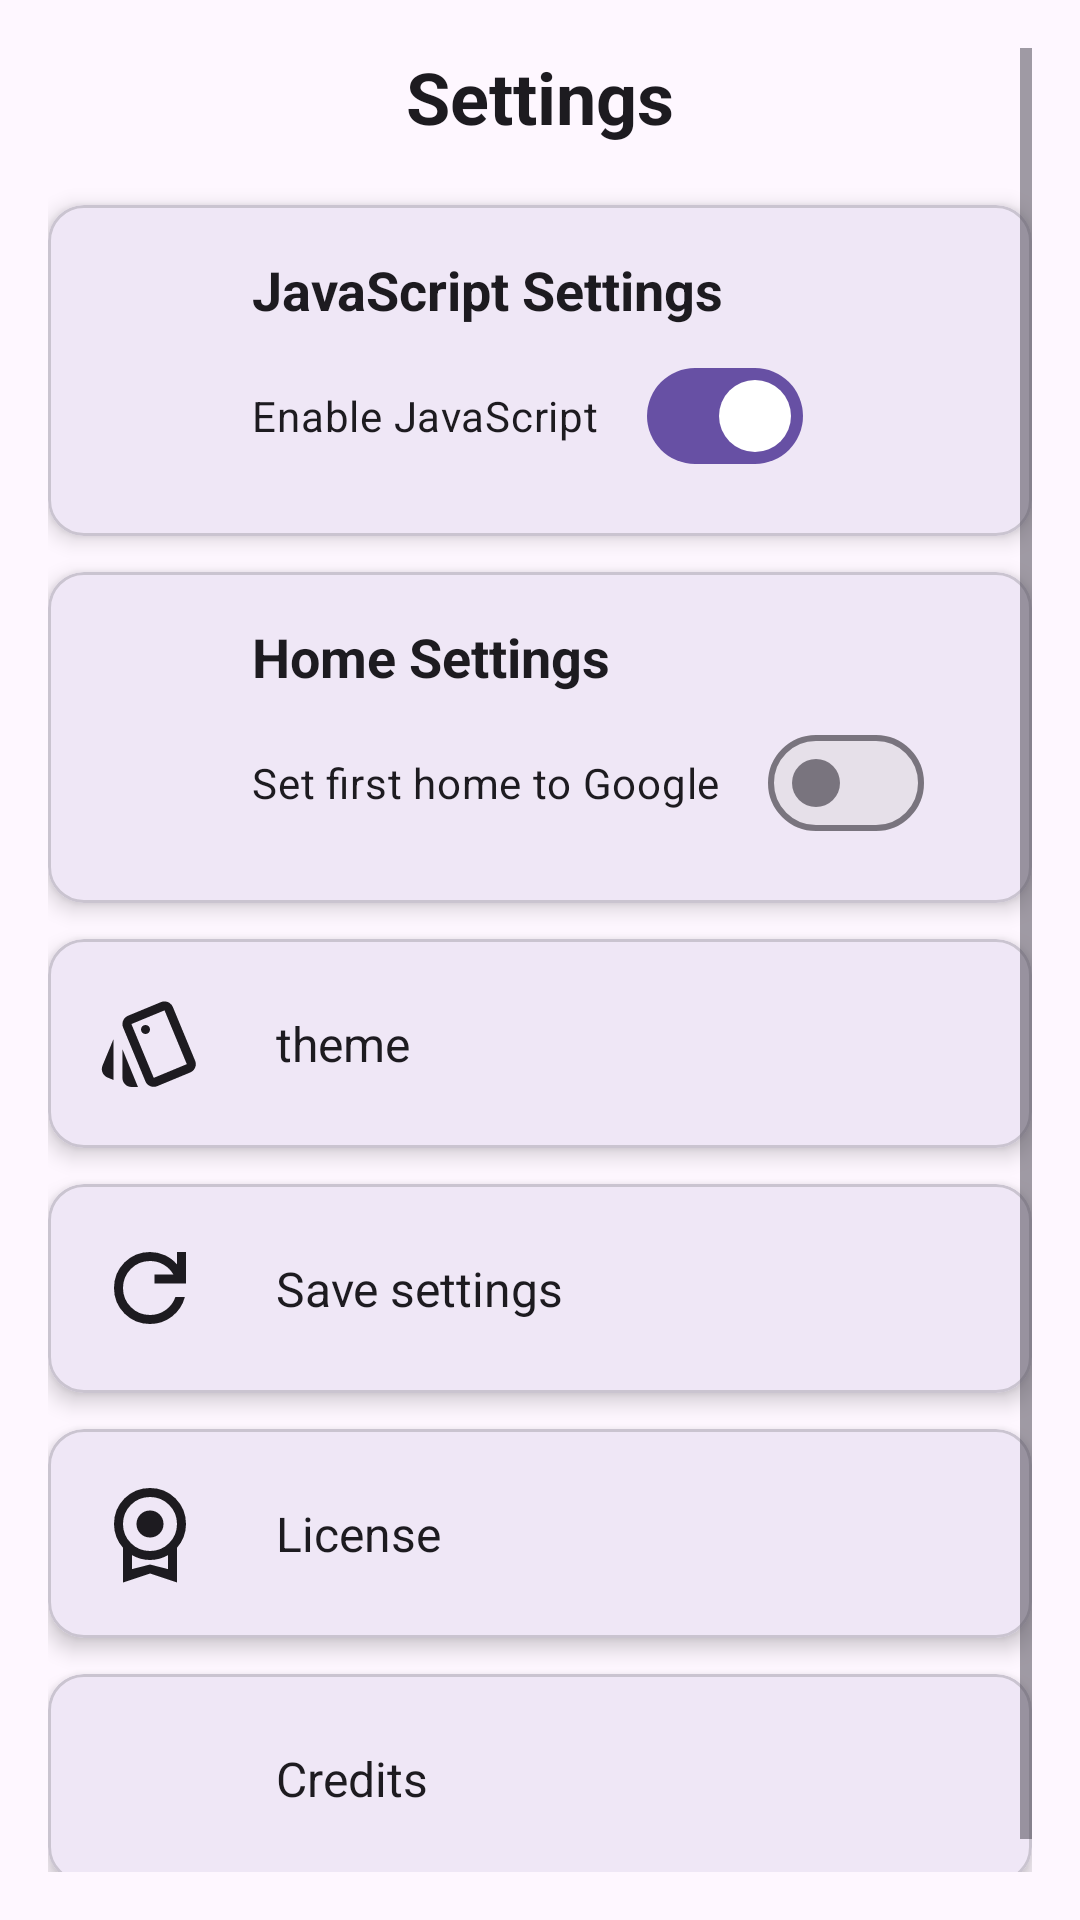

Produce the Android XML layout that renders to this screen, including the resource entries it uses.
<!-- AndroidManifest.xml: application theme Theme.LightWeb20 -->
<!-- res/layout/activity_settings.xml -->
<?xml version="1.0" encoding="utf-8"?>
<ScrollView xmlns:android="http://schemas.android.com/apk/res/android"
    xmlns:app="http://schemas.android.com/apk/res-auto"
    android:layout_width="match_parent"
    android:layout_height="match_parent"
    android:padding="16dp"
    android:background="?attr/colorSurface">

    <LinearLayout
        android:layout_width="match_parent"
        android:layout_height="wrap_content"
        android:orientation="vertical">

        
        <TextView
            android:layout_width="match_parent"
            android:layout_height="wrap_content"
            android:text="@string/title_settings"
            android:textSize="24sp"
            android:textStyle="bold"
            android:gravity="center"
            android:textColor="?attr/colorOnSurface"
            android:layout_marginBottom="20dp" />

        
        <com.google.android.material.card.MaterialCardView
            android:layout_width="match_parent"
            android:layout_height="wrap_content"
            android:layout_marginBottom="12dp"
            app:cardCornerRadius="12dp"
            app:cardElevation="4dp"
            app:cardBackgroundColor="?attr/colorSurface">

            <LinearLayout
                android:layout_width="match_parent"
                android:layout_height="wrap_content"
                android:orientation="horizontal"
                android:padding="16dp"
                android:gravity="center_vertical">

                <ImageView
                    android:layout_width="36dp"
                    android:layout_height="36dp"
                    android:src="@drawable/code_24dp_e8eaed_fill0_wght400_grad0_opsz24"
                    android:contentDescription="@string/cd_js_icon"
                    android:layout_marginEnd="16dp"
                    app:tint="?attr/colorOnSurface" />

                <LinearLayout
                    android:layout_width="match_parent"
                    android:layout_height="wrap_content"
                    android:orientation="vertical">

                    <TextView
                        android:layout_width="wrap_content"
                        android:layout_height="wrap_content"
                        android:text="@string/js_settings_title"
                        android:textSize="18sp"
                        android:textStyle="bold"
                        android:textColor="?attr/colorOnSurface"
                        android:layout_marginBottom="6dp" />

                    <com.google.android.material.materialswitch.MaterialSwitch
                        android:id="@+id/jsEnabledSwitch"
                        android:layout_width="wrap_content"
                        android:layout_height="wrap_content"
                        android:text="@string/js_enable_text"
                        android:checked="true"
                        android:textColor="?attr/colorOnSurface" />


                </LinearLayout>
            </LinearLayout>
        </com.google.android.material.card.MaterialCardView>

        
        <com.google.android.material.card.MaterialCardView
            android:layout_width="match_parent"
            android:layout_height="wrap_content"
            android:layout_marginBottom="12dp"
            app:cardCornerRadius="12dp"
            app:cardElevation="4dp"
            app:cardBackgroundColor="?attr/colorSurface">

            <LinearLayout
                android:layout_width="match_parent"
                android:layout_height="match_parent"
                android:gravity="center_vertical"
                android:orientation="horizontal"
                android:padding="16dp">

                <ImageView
                    android:layout_width="36dp"
                    android:layout_height="36dp"
                    android:layout_marginEnd="16dp"
                    android:contentDescription="@string/cd_home_icon"
                    android:src="@drawable/home_24dp_e8eaed_fill0_wght400_grad0_opsz24"
                    android:tint="?attr/colorOnSurface" />

                <LinearLayout
                    android:layout_width="match_parent"
                    android:layout_height="wrap_content"
                    android:orientation="vertical">

                    <TextView
                        android:layout_width="wrap_content"
                        android:layout_height="wrap_content"
                        android:layout_marginBottom="6dp"
                        android:text="@string/home_settings_title"
                        android:textColor="?attr/colorOnSurface"
                        android:textSize="18sp"
                        android:textStyle="bold" />

                    <com.google.android.material.materialswitch.MaterialSwitch
                        android:id="@+id/switch_google"
                        android:layout_width="wrap_content"
                        android:layout_height="wrap_content"
                        android:checked="false"
                        android:text="@string/home_first_google_text"
                        android:textColor="?attr/colorOnSurface" />
                </LinearLayout>
            </LinearLayout>
        </com.google.android.material.card.MaterialCardView>

        
        <com.google.android.material.card.MaterialCardView
            android:layout_width="match_parent"
            android:layout_height="wrap_content"
            android:layout_marginBottom="12dp"
            app:cardCornerRadius="12dp"
            app:cardElevation="4dp"
            app:cardBackgroundColor="?attr/colorSurface">

            <LinearLayout
                android:layout_width="match_parent"
                android:layout_height="wrap_content"
                android:orientation="horizontal"
                android:padding="16dp"
                android:gravity="center_vertical">

                <ImageView
                    android:layout_width="36dp"
                    android:layout_height="36dp"
                    android:src="@drawable/style_24dp_e3e3e3"
                    android:contentDescription="@string/cd_save_icon"
                    android:layout_marginEnd="16dp"
                    app:tint="?attr/colorOnSurface" />

                <TextView
                    android:id="@+id/theme"
                    android:layout_width="match_parent"
                    android:layout_height="wrap_content"
                    android:text="@string/theme_text"
                    android:textSize="16sp"
                    android:textColor="?attr/colorOnSurface"
                    android:padding="8dp" />
            </LinearLayout>
        </com.google.android.material.card.MaterialCardView>

        
        <com.google.android.material.card.MaterialCardView
            android:layout_width="match_parent"
            android:layout_height="wrap_content"
            android:layout_marginBottom="12dp"
            app:cardCornerRadius="12dp"
            app:cardElevation="4dp"
            app:cardBackgroundColor="?attr/colorSurface">

            <LinearLayout
                android:layout_width="match_parent"
                android:layout_height="wrap_content"
                android:orientation="horizontal"
                android:padding="16dp"
                android:gravity="center_vertical">

                <ImageView
                    android:layout_width="36dp"
                    android:layout_height="36dp"
                    android:src="@drawable/refresh_24dp_e8eaed_fill0_wght400_grad0_opsz24"
                    android:contentDescription="@string/cd_save_icon"
                    android:layout_marginEnd="16dp"
                    android:tint="?attr/colorOnSurface" />

                <TextView
                    android:id="@+id/saveSettingsButton"
                    android:layout_width="match_parent"
                    android:layout_height="wrap_content"
                    android:text="@string/save_settings_text"
                    android:textSize="16sp"
                    android:textColor="?attr/colorOnSurface"
                    android:padding="8dp" />
            </LinearLayout>
        </com.google.android.material.card.MaterialCardView>

        
        <com.google.android.material.card.MaterialCardView
            android:layout_width="match_parent"
            android:layout_height="wrap_content"
            android:layout_marginBottom="12dp"
            app:cardCornerRadius="12dp"
            app:cardElevation="4dp"
            app:cardBackgroundColor="?attr/colorSurface">

            <LinearLayout
                android:layout_width="match_parent"
                android:layout_height="wrap_content"
                android:orientation="horizontal"
                android:padding="16dp"
                android:gravity="center_vertical">

                <ImageView
                    android:layout_width="36dp"
                    android:layout_height="36dp"
                    android:src="@drawable/license_24dp_e8eaed_fill0_wght400_grad0_opsz24"
                    android:contentDescription="@string/cd_license_icon"
                    android:layout_marginEnd="16dp"
                    android:tint="?attr/colorOnSurface" />

                <TextView
                    android:id="@+id/licenseButton"
                    android:layout_width="match_parent"
                    android:layout_height="wrap_content"
                    android:text="@string/license_text"
                    android:textSize="16sp"
                    android:textColor="?attr/colorOnSurface"
                    android:padding="8dp" />
            </LinearLayout>
        </com.google.android.material.card.MaterialCardView>

        
        <com.google.android.material.card.MaterialCardView
            android:layout_width="match_parent"
            android:layout_height="wrap_content"
            android:layout_marginBottom="12dp"
            app:cardCornerRadius="12dp"
            app:cardElevation="4dp"
            app:cardBackgroundColor="?attr/colorSurface">

            <LinearLayout
                android:layout_width="match_parent"
                android:layout_height="wrap_content"
                android:orientation="horizontal"
                android:padding="16dp"
                android:gravity="center_vertical">

                <ImageView
                    android:layout_width="36dp"
                    android:layout_height="36dp"
                    android:src="@drawable/person_24dp_e8eaed_fill0_wght400_grad0_opsz24"
                    android:contentDescription="@string/cd_credit_icon"
                    android:layout_marginEnd="16dp"
                    android:tint="?attr/colorOnSurface" />

                <TextView
                    android:id="@+id/creditButton"
                    android:layout_width="match_parent"
                    android:layout_height="wrap_content"
                    android:text="@string/credit_text"
                    android:textSize="16sp"
                    android:textColor="?attr/colorOnSurface"
                    android:padding="8dp" />
            </LinearLayout>
        </com.google.android.material.card.MaterialCardView>

        
        <com.google.android.material.card.MaterialCardView
            android:layout_width="match_parent"
            android:layout_height="wrap_content"
            android:layout_marginBottom="12dp"
            app:cardCornerRadius="12dp"
            app:cardElevation="4dp"
            app:cardBackgroundColor="?attr/colorSurface"/>

    </LinearLayout>
</ScrollView>
<!-- resources referenced by this layout -->
<resources>
  <!-- drawable license_24dp_e8eaed_fill0_wght400_grad0_opsz24 (drawable) -->
  <vector xmlns:android="http://schemas.android.com/apk/res/android"
      android:width="24dp"
      android:height="24dp"
      android:viewportWidth="960"
      android:viewportHeight="960">
    <path
        android:pathData="M480,520q-50,0 -85,-35t-35,-85q0,-50 35,-85t85,-35q50,0 85,35t35,85q0,50 -35,85t-85,35ZM240,920v-309q-38,-42 -59,-96t-21,-115q0,-134 93,-227t227,-93q134,0 227,93t93,227q0,61 -21,115t-59,96v309l-240,-80 -240,80ZM480,640q100,0 170,-70t70,-170q0,-100 -70,-170t-170,-70q-100,0 -170,70t-70,170q0,100 70,170t170,70ZM320,801l160,-41 160,41v-124q-35,20 -75.5,31.5T480,720q-44,0 -84.5,-11.5T320,677v124ZM480,739Z"
        android:fillColor="#e8eaed"/>
  </vector>
  <!-- drawable refresh_24dp_e8eaed_fill0_wght400_grad0_opsz24 (drawable) -->
  <vector xmlns:android="http://schemas.android.com/apk/res/android"
      android:width="24dp"
      android:height="24dp"
      android:viewportWidth="960"
      android:viewportHeight="960">
    <path
        android:pathData="M480,800q-134,0 -227,-93t-93,-227q0,-134 93,-227t227,-93q69,0 132,28.5T720,270v-110h80v280L520,440v-80h168q-32,-56 -87.5,-88T480,240q-100,0 -170,70t-70,170q0,100 70,170t170,70q77,0 139,-44t87,-116h84q-28,106 -114,173t-196,67Z"
        android:fillColor="#e8eaed"/>
  </vector>
  <!-- drawable style_24dp_e3e3e3 (drawable) -->
  <vector xmlns:android="http://schemas.android.com/apk/res/android"
      android:width="24dp"
      android:height="24dp"
      android:viewportWidth="24"
      android:viewportHeight="24">
    <path
        android:pathData="M2.53,19.65l1.34,0.56v-9.03l-2.43,5.86c-0.41,1.02 0.08,2.19 1.09,2.61zM22.03,15.95L17.07,3.98c-0.31,-0.75 -1.04,-1.21 -1.81,-1.23 -0.26,0 -0.53,0.04 -0.79,0.15L7.1,5.95c-0.75,0.31 -1.21,1.03 -1.23,1.8 -0.01,0.27 0.04,0.54 0.15,0.8l4.96,11.97c0.31,0.76 1.05,1.22 1.83,1.23 0.26,0 0.52,-0.05 0.77,-0.15l7.36,-3.05c1.02,-0.42 1.51,-1.59 1.09,-2.6zM12.83,19.75L7.87,7.79l7.35,-3.04h0.01l4.95,11.95 -7.35,3.05z"
        android:fillColor="#e3e3e3"/>
    <path
        android:pathData="M11,9m-1,0a1,1 0,1 1,2 0a1,1 0,1 1,-2 0"
        android:fillColor="#e3e3e3"/>
    <path
        android:pathData="M5.88,19.75c0,1.1 0.9,2 2,2h1.45l-3.45,-8.34v6.34z"
        android:fillColor="#e3e3e3"/>
  </vector>
  <string name="cd_credit_icon">Credits icon</string>
  <string name="cd_home_icon">Home icon</string>
  <string name="cd_js_icon">JavaScript icon</string>
  <string name="cd_license_icon">License icon</string>
  <string name="cd_save_icon">Save icon</string>
  <string name="credit_text">Credits</string>
  <string name="home_first_google_text">Set first home to Google</string>
  <string name="home_settings_title">Home Settings</string>
  <string name="js_enable_text">Enable JavaScript</string>
  <string name="js_settings_title">JavaScript Settings</string>
  <string name="license_text">License</string>
  <string name="save_settings_text">Save settings</string>
  <string name="theme_text">theme</string>
  <string name="title_settings">Settings</string>
  <style name="Theme.LightWeb20" parent="Base.Theme.LightWeb20" />
  <style name="Base.Theme.LightWeb20" parent="Theme.Material3.DayNight.NoActionBar">
          
          
      </style>
</resources>
